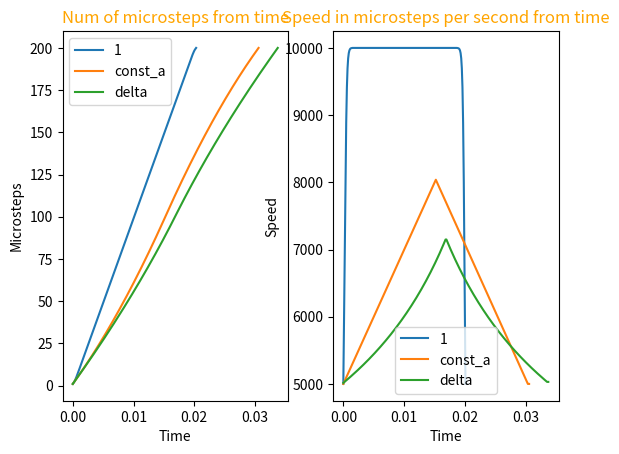

This chart was generated by the following Python code:
import matplotlib.pyplot as plt
import numpy as np
import math
import time

v0 = 50 #мм/с
vk = 100#мм/с
a = 2000  #мм/с^2
f = 50000000 #Гц (имп/с)
k = 100 #микрошагов/мм

print("v0 = {}, vk = {}, a = {}".format(v0, vk, a))

N = 200 #Количество микрошагов

#Переведем скорость из мм/с в микрошаг/с
v0m = v0 * k
vkm = vk * k
am = a * k
print("v0m = {}, vkm = {}, am = {}".format(v0m, vkm, am))

t0 = int(f / v0m)
tna = int(f / vkm)
beta = 1
print("t0 = {}, tna = {}, beta = {}".format(t0, tna, beta))

def impulses_to_seconds(L):
    L1 = []
    for i in L:
        L1.append(i / f)
    return L1

def acceleration_01():
    t = 0
    x = []
    yn = []
    yv = []

    for i in range(N - 1):
        if (i < int(N / 2)):
            dt = tna + int((beta ** i) * ((t0 - tna) >> i))
        else:
            dt = tna + int((beta ** (N - i - 2)) * ((t0 - tna) >> (N - i - 2)))

        v = f / dt  # Микрошаг / сек
        yn.append(i + 1)
        yv.append(v)
        x.append(t)
        t += dt

    yn.append(N)
    yv.append(yv[-1])
    x.append(t)
    return [x, yn, yv]

def acceleration_02_const_a():
    t = 0
    x = []
    yn = []
    yv = []

    for i in range(N - 1):
        if (i < int(N / 2)):
            v = min(math.sqrt(v0m ** 2 + 2 * am * i), vkm)
        else:
            v = min(math.sqrt(v0m ** 2 + 2 * am * (N - i - 2)), vkm)
        dt = int(f / v)
        v = f / dt
        yn.append(i + 1)
        yv.append(v)
        x.append(t)
        t += dt

    yn.append(N)
    yv.append(yv[-1])
    x.append(t)
    return [x, yn, yv]

def acceleration_03_delta():
    t = (vk - v0) / a
    delta = ((tna ** 2) - (t0 ** 2)) / (2 * t * f + tna - t0)
    print(delta)
    nn = int((tna - t0) / delta) - 1
    print("n = " + str(int((tna - t0) / delta) - 1))

    t = 0
    dt = t0
    x = []
    yn = []
    yv = []

    k = 0;

    for i in range(N - 1):
        if (i < int(N / 2)):
            dt = max(dt + delta, tna)
            if (dt > tna):
                k += 1
        else:
            if (i > max(N - k - 2, N / 2)):
                dt = max(dt - delta, tna)

        v = f / dt  # Микрошаг / сек
        yn.append(i + 1)
        yv.append(v)
        x.append(t)
        t += dt

    yn.append(N)
    yv.append(yv[-1])
    x.append(t)
    return [x, yn, yv]



ax1 = plt.subplot(1, 2, 1)
ax2 = plt.subplot(1, 2, 2)
[x, yn, yv] = acceleration_01()
ax1.plot(impulses_to_seconds(x), yn)
ax2.plot(impulses_to_seconds(x), yv)
print(x)
print(yn)
print(yv)
print("--------------")


[x, yn, yv] = acceleration_02_const_a()
ax1.plot(impulses_to_seconds(x), yn)
ax2.plot(impulses_to_seconds(x), yv)
print(x)
print(yn)
print(yv)
print("--------------")

[x, yn, yv] = acceleration_03_delta()
ax1.plot(impulses_to_seconds(x), yn)
ax2.plot(impulses_to_seconds(x), yv)
print(x)
print(yn)
print(yv)

print("Full time: ", x[-1] / f)

ax1.legend(["1", "const_a", "delta"])
ax1.set_title("Num of microsteps from time", loc='center', fontsize=12, fontweight=0, color='orange')
ax1.set_xlabel("Time")
ax1.set_ylabel("Microsteps")

ax2.legend(["1", "const_a", "delta"])
ax2.set_title("Speed in microsteps per second from time", loc='center', fontsize=12, fontweight=0, color='orange')
ax2.set_xlabel("Time")
ax2.set_ylabel("Speed")





plt.show()